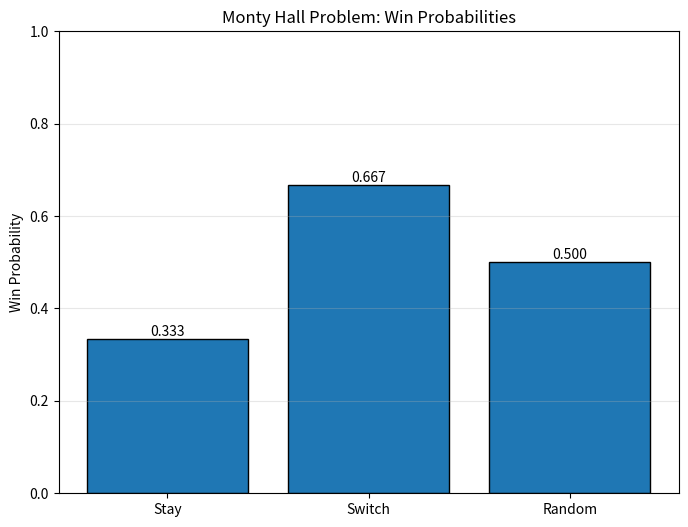
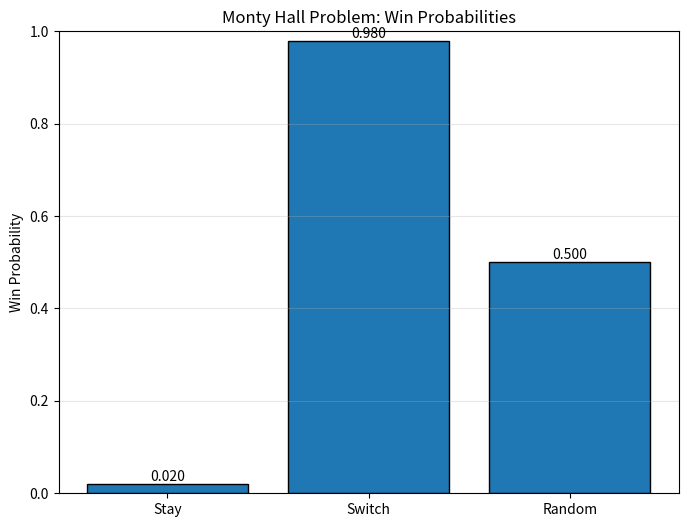

These charts were generated, in order, by the following Python code:
import numpy as np
import matplotlib.pyplot as plt

rng = np.random.default_rng() #generates random numbers
N = 10000000 #number of trials
car = rng.integers(0,3, size = N) # 1D array containing the locations of the car(0,1,2) at N trials
pick = rng.integers(0,3, size = N) # Player's pick
car2 = rng.integers(0,2, size = N) #locations of the car when only two doors are closed
pick2 = rng.integers(0,2, size = N)

#we need to store the amount of times he wins with different strategies
stay_win = (pick == car) #stores the trials in which the player's initial pick was the car
switch_win = (pick!= car) #if he did not pick the car switching makes the player win
random_win = (pick2 == car2) #stores the number of times a player would win if he came after the host opened a door and chose randomly

stay_win_probability = stay_win.mean()
switch_win_probability = switch_win.mean()
random_win_probability = random_win.mean()

probabilities = [stay_win_probability, switch_win_probability, random_win_probability]
labels = ['Stay', 'Switch', 'Random']

plt.figure(figsize=(8, 6))
bars = plt.bar(labels, probabilities, edgecolor='black')

for bar in bars:
    height = bar.get_height()
    plt.text(bar.get_x() + bar.get_width()/2., height,
             f'{height:.3f}', ha='center', va='bottom')

plt.ylabel('Win Probability')
plt.title('Monty Hall Problem: Win Probabilities')
plt.ylim(0, 1)
plt.grid(True, alpha=0.3, axis='y')
plt.show()


rng = np.random.default_rng() #generates random numbers
N = 10000000 #number of trials
car = rng.integers(0,50, size = N) # 1D array containing the locations of the car(0,1,2) at N trials
pick = rng.integers(0,50, size = N) # Player's pick
car2 = rng.integers(0,2, size = N) #locations of the car when only two doors are closed
pick2 = rng.integers(0,2, size = N)

#we need to store the amount of times he wins with different strategies
stay_win = (pick == car) #stores the trials in which the player's initial pick was the car
switch_win = (pick!= car) #if he did not pick the car switching makes the player win
random_win = (pick2 == car2) #stores the number of times a player would win if he came after the host opened a door and chose randomly

stay_win_probability = stay_win.mean()
switch_win_probability = switch_win.mean()
random_win_probability = random_win.mean()

probabilities = [stay_win_probability, switch_win_probability, random_win_probability]
labels = ['Stay', 'Switch', 'Random']

plt.figure(figsize=(8, 6))
bars = plt.bar(labels, probabilities, edgecolor='black')

for bar in bars:
    height = bar.get_height()
    plt.text(bar.get_x() + bar.get_width()/2., height,
             f'{height:.3f}', ha='center', va='bottom')

plt.ylabel('Win Probability')
plt.title('Monty Hall Problem: Win Probabilities')
plt.ylim(0, 1)
plt.grid(True, alpha=0.3, axis='y')
plt.show()
